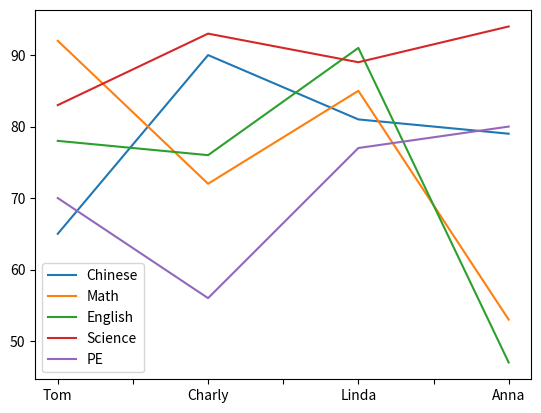

Python code for this plot:
import pandas as pd
import matplotlib.pyplot as plt

datas = [[65, 92, 78, 83, 70], [90, 72, 76, 93, 56], [81, 85, 91, 89, 77], [79, 53, 47, 94, 80]]
indexs = ["Tom", "Charly", "Linda", "Anna"]
columns = ["Chinese","Math","English","Science","PE"]

df = pd.DataFrame(datas, index=indexs, columns=columns)

#df.cumsum()
df.plot()
plt.show()
